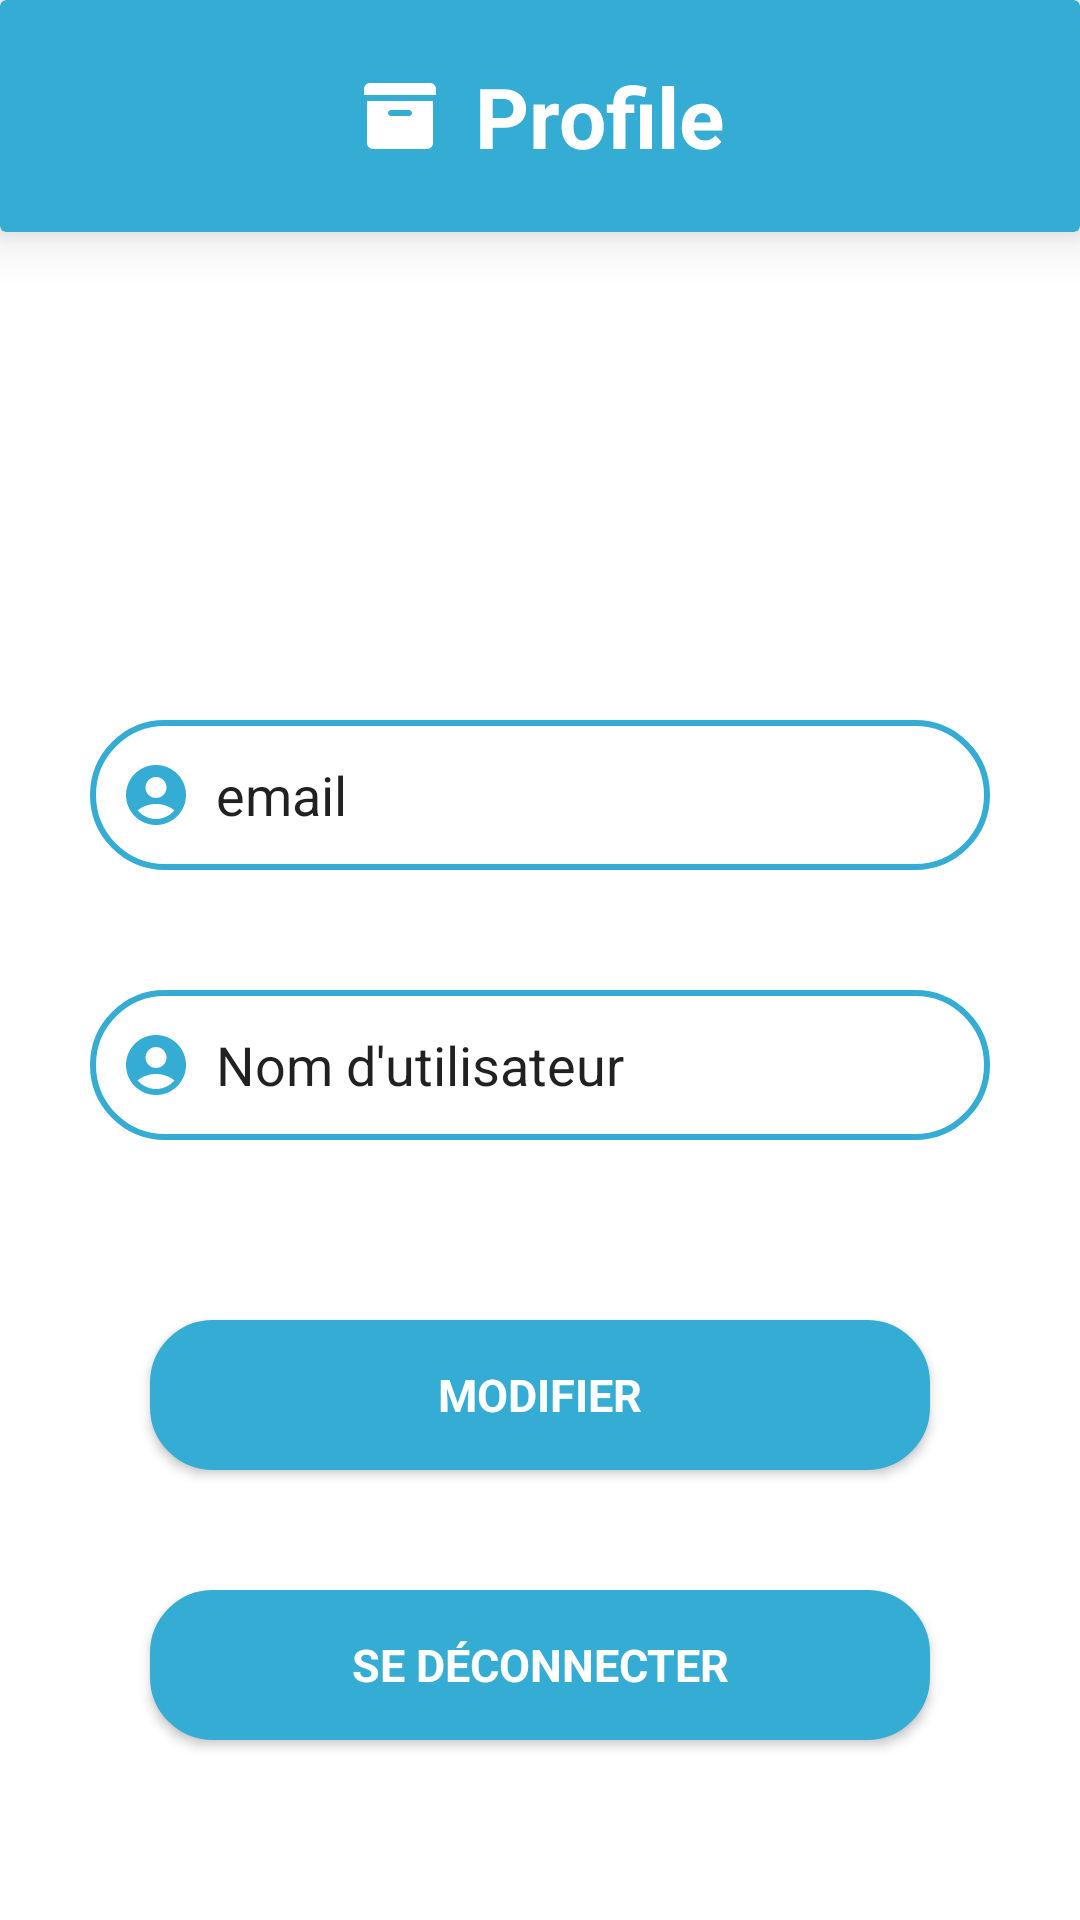

The Android layout XML behind this screen, and the referenced resources:
<!-- AndroidManifest.xml: application theme Theme.ByteBye -->
<!-- res/layout/fragment_user_profile.xml -->
<?xml version="1.0" encoding="utf-8"?>
<androidx.constraintlayout.widget.ConstraintLayout xmlns:android="http://schemas.android.com/apk/res/android"
    xmlns:app="http://schemas.android.com/apk/res-auto"
    xmlns:tools="http://schemas.android.com/tools"
    android:layout_width="match_parent"
    android:layout_height="match_parent"
    tools:context=".ui.client.UserProfileFragment">
    <androidx.cardview.widget.CardView
        android:layout_width="match_parent"
        android:layout_height="wrap_content"
        app:cardBackgroundColor="@color/royal_of_blue"
        app:cardElevation="10dp">

        <LinearLayout
            android:layout_width="match_parent"
            android:layout_height="match_parent"
            android:layout_marginVertical="10dp"
            android:gravity="center"
            android:orientation="horizontal"
            android:padding="10dp">

            <ImageView
                android:layout_width="30dp"
                android:layout_height="30dp"
                android:src="@drawable/product_icon"
                app:tint="@color/white">

            </ImageView>

            <TextView
                android:layout_width="wrap_content"
                android:layout_height="wrap_content"
                android:layout_marginLeft="10dp"
                android:text="Profile"
                android:textColor="@color/white"
                android:textSize="28sp"
                android:textStyle="bold">

            </TextView>


        </LinearLayout>
    </androidx.cardview.widget.CardView>

    <androidx.cardview.widget.CardView
        android:id="@+id/cardView"
        android:layout_width="wrap_content"
        android:layout_height="wrap_content"
        android:layout_marginTop="50dp"
        android:background="#B52727"
        app:cardBackgroundColor="#1EC1B6B6"
        app:cardCornerRadius="80dp"
        app:layout_constraintEnd_toEndOf="parent"
        app:layout_constraintStart_toStartOf="parent"
        app:layout_constraintTop_toTopOf="parent"/>

    <EditText
        android:id="@+id/email_display"
        android:layout_width="match_parent"
        android:layout_height="50dp"
        android:layout_marginStart="30dp"
        android:layout_marginTop="190dp"
        android:layout_marginEnd="30dp"
        android:background="@drawable/edittext_shape"
        android:padding="10dp"
        android:hint="Email"
        android:drawableLeft="@drawable/account"
        android:drawablePadding="8dp"
        android:text="email"
        app:layout_constraintEnd_toEndOf="parent"
        app:layout_constraintStart_toStartOf="@+id/cardView"
        app:layout_constraintTop_toBottomOf="@+id/cardView" />

    <EditText
        android:id="@+id/username_display"
        android:layout_width="match_parent"
        android:layout_height="50dp"
        android:layout_marginStart="30dp"
        android:layout_marginTop="40dp"
        android:layout_marginEnd="30dp"
        android:text="Nom d'utilisateur"
        android:background="@drawable/edittext_shape"
        android:padding="10dp"
        android:hint="Nom d'utilisateur"
        android:drawableLeft="@drawable/account"
        android:drawablePadding="8dp"
        app:layout_constraintEnd_toEndOf="parent"
        app:layout_constraintStart_toStartOf="parent"
        app:layout_constraintTop_toBottomOf="@+id/email_display" />

    <androidx.appcompat.widget.AppCompatButton
        android:id="@+id/update_userInfomations"
        android:layout_width="match_parent"
        android:layout_height="50dp"
        android:layout_marginStart="50dp"
        android:layout_marginTop="60dp"
        android:layout_marginEnd="50dp"
        android:text="Modifier"
        android:backgroundTint="@color/royal_of_blue"
        android:background="@drawable/whitebox_shape"
        android:textColor="@color/white"
        android:textSize="15sp"
        android:textStyle="bold"
        app:layout_constraintEnd_toEndOf="parent"
        app:layout_constraintStart_toStartOf="parent"
        app:layout_constraintTop_toBottomOf="@+id/username_display" />

    <androidx.appcompat.widget.AppCompatButton
        android:id="@+id/logout"
        android:layout_width="match_parent"
        android:layout_height="50dp"
        android:layout_marginStart="50dp"
        android:layout_marginTop="40dp"
        android:layout_marginEnd="50dp"
        android:background="@drawable/whitebox_shape"
        android:text="Se déconnecter"
        android:backgroundTint="@color/royal_of_blue"
        android:textColor="@color/white"
        android:textSize="15sp"
        android:textStyle="bold"
        app:layout_constraintEnd_toEndOf="parent"
        app:layout_constraintStart_toStartOf="parent"
        app:layout_constraintTop_toBottomOf="@+id/update_userInfomations" />

</androidx.constraintlayout.widget.ConstraintLayout>
<!-- resources referenced by this layout -->
<resources>
  <color name="royal_of_blue">#35ACD3</color>
  <color name="white">#FFFFFFFF</color>
  <!-- drawable account (drawable) -->
  <vector xmlns:android="http://schemas.android.com/apk/res/android"
      android:width="24dp"
      android:height="24dp"
      android:viewportWidth="24"
      android:viewportHeight="24"
      android:tint="@color/royal_of_blue">
    <path
        android:fillColor="@android:color/white"
        android:pathData="M12,2C6.48,2 2,6.48 2,12s4.48,10 10,10s10,-4.48 10,-10S17.52,2 12,2zM12,6c1.93,0 3.5,1.57 3.5,3.5S13.93,13 12,13s-3.5,-1.57 -3.5,-3.5S10.07,6 12,6zM12,20c-2.03,0 -4.43,-0.82 -6.14,-2.88C7.55,15.8 9.68,15 12,15s4.45,0.8 6.14,2.12C16.43,19.18 14.03,20 12,20z"/>
  </vector>
  <!-- drawable edittext_shape (drawable) -->
  <?xml version="1.0" encoding="utf-8"?>
  <shape xmlns:android="http://schemas.android.com/apk/res/android">
      android:shape="rectangle">
      <stroke
          android:width="2dp"
          android:color="@color/royal_of_blue"/>
      <corners
          android:radius="30dp"/>
  </shape>
  <!-- drawable product_icon (drawable-v24) -->
  <vector xmlns:android="http://schemas.android.com/apk/res/android"
      android:width="30dp"
      android:height="30dp"
      android:viewportWidth="30"
      android:viewportHeight="30">
      <path
          android:fillColor="#fff"
          android:pathData="M4,10v14c0,1.105 0.895,2 2,2h18c1.105,0 2,-0.895 2,-2V10H4zM18,15h-6c-0.552,0 -1,-0.448 -1,-1c0,-0.552 0.448,-1 1,-1h6c0.552,0 1,0.448 1,1C19,14.552 18.552,15 18,15z" />
      <path
          android:fillColor="#fff"
          android:pathData="M27,8V6c0,-1.105 -0.895,-2 -2,-2H5C3.895,4 3,4.895 3,6v2H27z" />
  </vector>
  <!-- drawable whitebox_shape (drawable) -->
  <?xml version="1.0" encoding="utf-8"?>
  <shape xmlns:android="http://schemas.android.com/apk/res/android">
          <corners
              android:radius="20dp"/>
          <stroke
              android:color="@color/royal_of_blue"
              android:width="2dp"/>
          <solid
              android:color="@color/white"/>
      </shape>
  <style name="Theme.ByteBye" parent="Theme.MaterialComponents.DayNight.NoActionBar">
          
          <item name="colorPrimary">@color/purple_500</item>
          <item name="colorPrimaryVariant">@color/blue_clair</item>
          <item name="colorOnPrimary">@color/white</item>
          
          <item name="colorSecondary">@color/teal_200</item>
          <item name="colorSecondaryVariant">@color/teal_700</item>
          <item name="colorOnSecondary">@color/black</item>
          
          <item name="android:statusBarColor" tools:targetApi="l">?attr/colorPrimaryVariant</item>
          
          <item name="fontFamily">@font/doppio_one</item>
      </style>
  <color name="purple_500">#FF6200EE</color>
  <color name="blue_clair">#00C3FF</color>
  <color name="teal_200">#8C949C</color>
  <color name="teal_700">#8C949C</color>
  <color name="black">#FF000000</color>
</resources>
